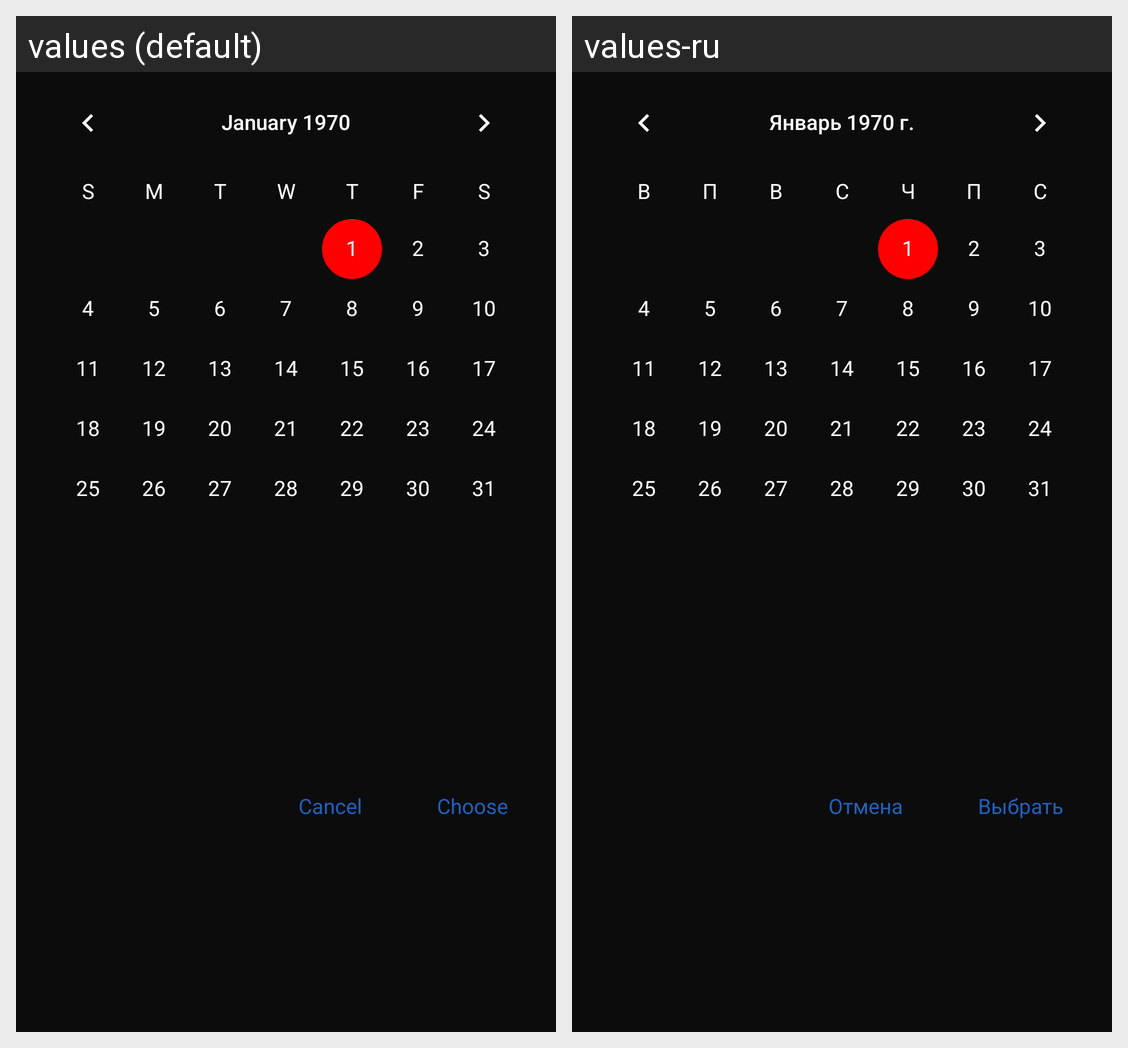

The Android screen above is rendered under two locales of the same app. Produce the string resources it draws, with the default and per-locale values.
Android screen res/layout/calendar.xml rendered under 2 locales, left to right: values (default), values-ru. Device: Nexus 5 (rendered at 1080×1920; each locale shown at half size, 540×960, under a caption strip naming it); theme Theme.AirTickets.
Strings drawn on this screen, with the default value and each locale's value (text and hints the layout hard-codes, and strings that could not be matched under every locale, appear in the picture but are not listed):

choose
  values: Choose
  values-ru: Выбрать

cancel
  values: Cancel
  values-ru: Отмена
